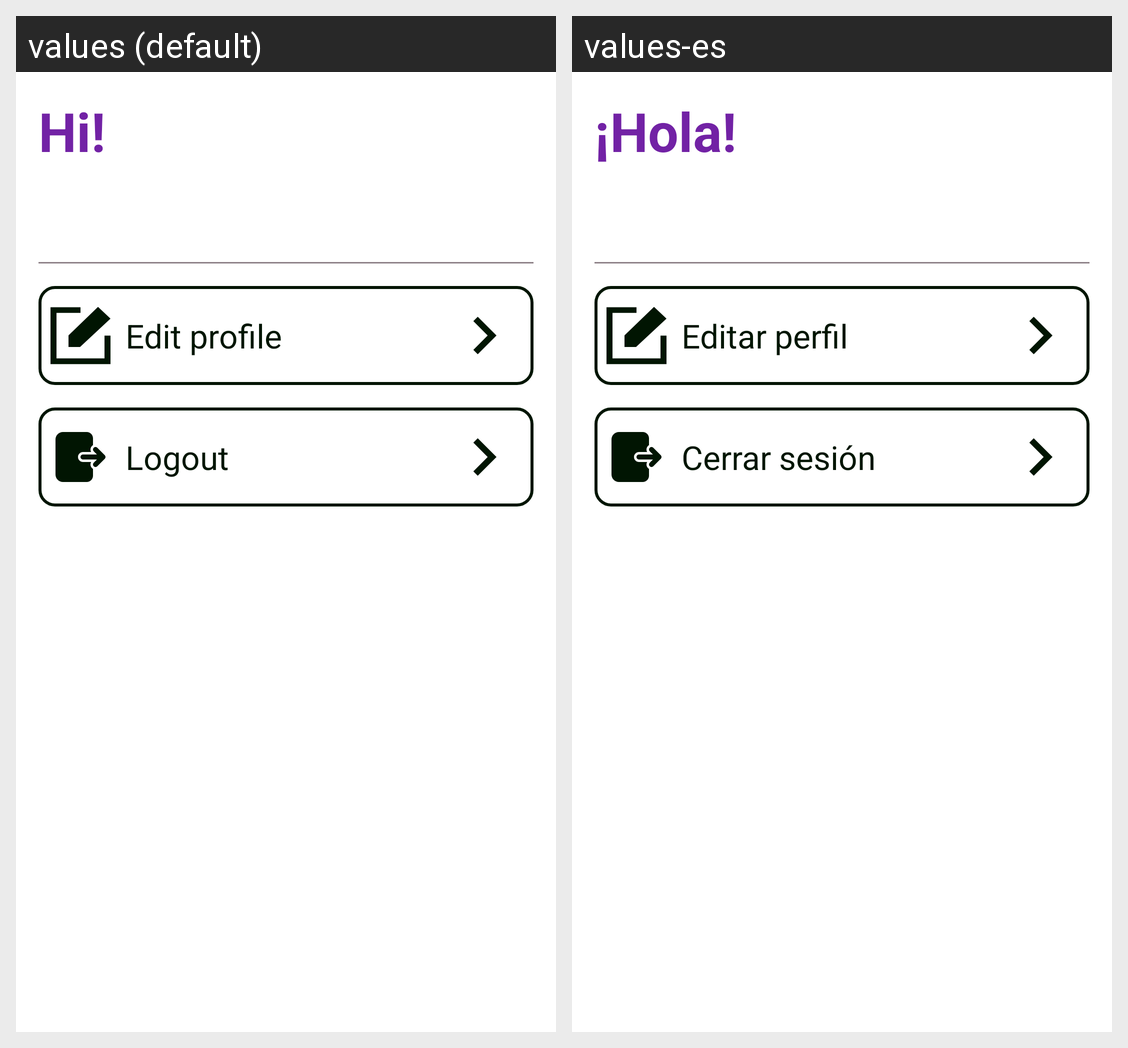

Strings drawn on this Android screen and how each of the app's shown locales translates them:
Android screen res/layout/fragment_profile.xml rendered under 2 locales, left to right: values (default), values-es. Device: Nexus 5 (rendered at 1080×1920; each locale shown at half size, 540×960, under a caption strip naming it); theme Base.Theme.Yunus.
Strings drawn on this screen, with the default value and each locale's value (text and hints the layout hard-codes, and strings that could not be matched under every locale, appear in the picture but are not listed):

hi
  values: Hi!
  values-es: ¡Hola!

edit_profile
  values: Edit profile
  values-es: Editar perfil

logout
  values: Logout
  values-es: Cerrar sesión
